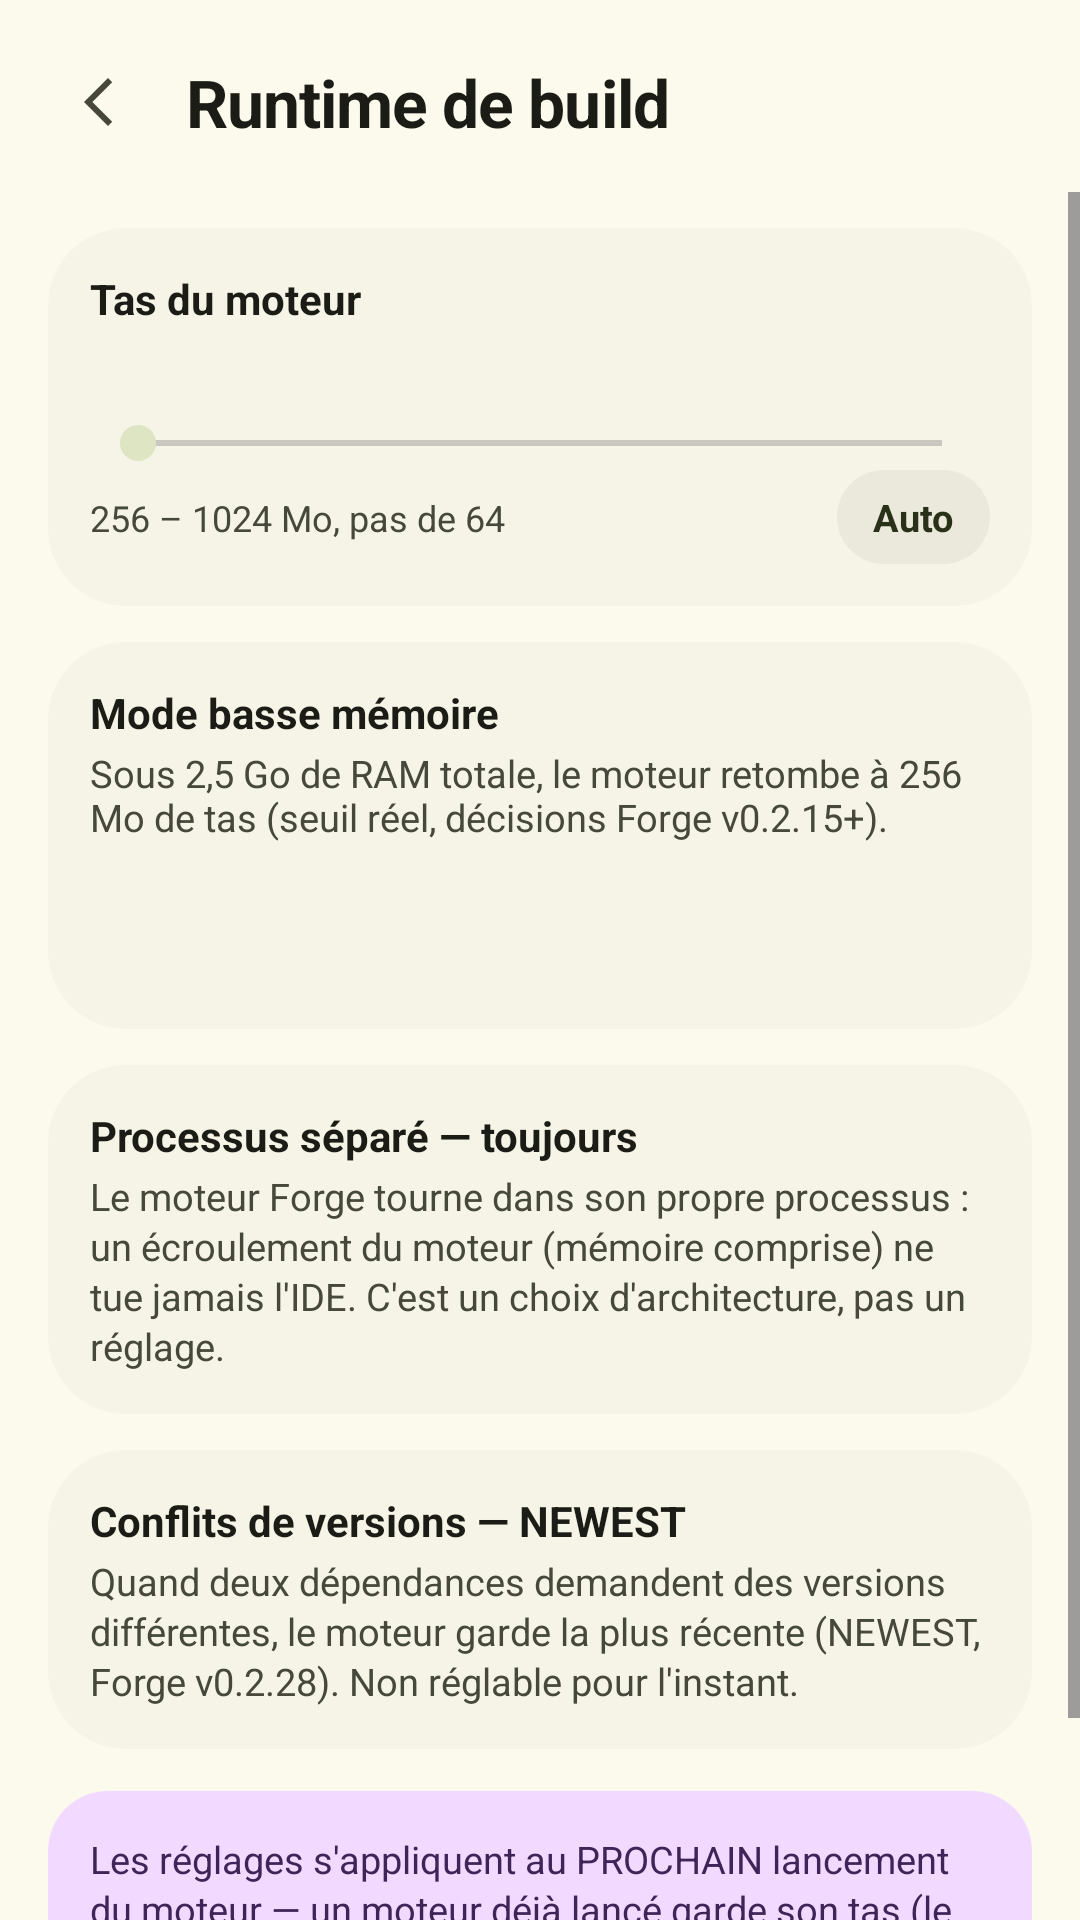

Reconstruct the res/layout file that produces this screen, plus the resources it refers to.
<!-- AndroidManifest.xml: application theme Theme.JoIDE -->
<!-- res/layout/runtime_fragment.xml -->
<?xml version="1.0" encoding="utf-8"?>
<LinearLayout xmlns:android="http://schemas.android.com/apk/res/android"
    xmlns:app="http://schemas.android.com/apk/res-auto"
    android:layout_width="match_parent"
    android:layout_height="match_parent"
    android:orientation="vertical"
    android:background="@color/fond">

    <LinearLayout
        android:layout_width="match_parent"
        android:layout_height="wrap_content"
        android:orientation="horizontal"
        android:gravity="center_vertical"
        android:paddingStart="16dp"
        android:paddingEnd="16dp"
        android:paddingTop="14dp"
        android:paddingBottom="10dp">

        <ImageButton
            android:id="@+id/runtime_back"
            style="@style/IconBtn"
            android:layout_width="40dp"
            android:layout_height="40dp"
            android:contentDescription="@string/commun_retour"
            android:src="@drawable/ic_back"
            android:scaleType="centerInside"
            app:tint="@color/sur_var" />

        <TextView
            android:layout_width="0dp"
            android:layout_height="wrap_content"
            android:layout_weight="1"
            android:layout_marginStart="6dp"
            android:text="@string/runtime_titre"
            android:textColor="@color/sur"
            style="@style/Txt.Xl" />
    </LinearLayout>

    <ScrollView
        android:layout_width="match_parent"
        android:layout_height="match_parent">

        <LinearLayout
            android:layout_width="match_parent"
            android:layout_height="wrap_content"
            android:orientation="vertical"
            android:paddingStart="16dp"
            android:paddingEnd="16dp"
            android:paddingBottom="24dp">

            
            <LinearLayout
                android:layout_width="match_parent"
                android:layout_height="wrap_content"
                android:orientation="vertical"
                android:background="@drawable/fond_carte_bas"
                android:layout_marginTop="12dp"
                android:padding="14dp">

                <TextView
                    android:layout_width="wrap_content"
                    android:layout_height="wrap_content"
                    android:text="@string/runtime_tas_titre"
                    android:textColor="@color/sur"
                    android:textSize="14sp"
                    android:textStyle="bold" />

                <TextView
                    android:id="@+id/runtime_tas_valeur"
                    android:layout_width="wrap_content"
                    android:layout_height="wrap_content"
                    android:layout_marginTop="2dp"
                    android:textColor="@color/sur"
                    android:textSize="13sp" />

                <SeekBar
                    android:id="@+id/runtime_tas_barre"
                    android:layout_width="match_parent"
                    android:layout_height="wrap_content"
                    android:layout_marginTop="10dp" />

                <LinearLayout
                    android:layout_width="match_parent"
                    android:layout_height="wrap_content"
                    android:orientation="horizontal">

                    <TextView
                        android:layout_width="0dp"
                        android:layout_height="wrap_content"
                        android:layout_weight="1"
                        android:text="@string/runtime_tas_bornes"
                        android:textColor="@color/sur_var"
                        android:textSize="12sp" />

                    <TextView
                        android:id="@+id/runtime_tas_auto"
                        android:layout_width="wrap_content"
                        android:layout_height="wrap_content"
                        android:text="@string/runtime_tas_auto"
                        android:textColor="@color/sur_sc2"
                        android:textSize="12.5sp"
                        android:textStyle="bold"
                        android:paddingStart="12dp"
                        android:paddingEnd="12dp"
                        android:paddingTop="7dp"
                        android:paddingBottom="7dp"
                        android:background="@drawable/fond_chip" />
                </LinearLayout>
            </LinearLayout>

            
            <LinearLayout
                android:layout_width="match_parent"
                android:layout_height="wrap_content"
                android:orientation="vertical"
                android:background="@drawable/fond_carte_bas"
                android:layout_marginTop="12dp"
                android:padding="14dp">

                <TextView
                    android:layout_width="wrap_content"
                    android:layout_height="wrap_content"
                    android:text="@string/runtime_basse_memoire_titre"
                    android:textColor="@color/sur"
                    android:textSize="14sp"
                    android:textStyle="bold" />

                <TextView
                    android:layout_width="wrap_content"
                    android:layout_height="wrap_content"
                    android:layout_marginTop="2dp"
                    android:text="@string/runtime_basse_memoire_desc"
                    android:textColor="@color/sur_var"
                    android:textSize="12.5sp" />

                <LinearLayout
                    android:id="@+id/runtime_basse_memoire_chips"
                    android:layout_width="wrap_content"
                    android:layout_height="38dp"
                    android:orientation="horizontal"
                    android:layout_marginTop="10dp" />
            </LinearLayout>

            
            <LinearLayout
                android:layout_width="match_parent"
                android:layout_height="wrap_content"
                android:orientation="vertical"
                android:background="@drawable/fond_carte_bas"
                android:layout_marginTop="12dp"
                android:padding="14dp">

                <TextView
                    android:layout_width="wrap_content"
                    android:layout_height="wrap_content"
                    android:text="@string/runtime_separe_titre"
                    android:textColor="@color/sur"
                    android:textSize="14sp"
                    android:textStyle="bold" />

                <TextView
                    android:layout_width="match_parent"
                    android:layout_height="wrap_content"
                    android:layout_marginTop="2dp"
                    android:text="@string/runtime_separe_desc"
                    android:textColor="@color/sur_var"
                    android:textSize="12.5sp"
                    android:lineSpacingExtra="2dp" />
            </LinearLayout>

            
            <LinearLayout
                android:layout_width="match_parent"
                android:layout_height="wrap_content"
                android:orientation="vertical"
                android:background="@drawable/fond_carte_bas"
                android:layout_marginTop="12dp"
                android:padding="14dp">

                <TextView
                    android:layout_width="wrap_content"
                    android:layout_height="wrap_content"
                    android:text="@string/runtime_conflits_titre"
                    android:textColor="@color/sur"
                    android:textSize="14sp"
                    android:textStyle="bold" />

                <TextView
                    android:layout_width="match_parent"
                    android:layout_height="wrap_content"
                    android:layout_marginTop="2dp"
                    android:text="@string/runtime_conflits_desc"
                    android:textColor="@color/sur_var"
                    android:textSize="12.5sp"
                    android:lineSpacingExtra="2dp" />
            </LinearLayout>

            <TextView
                android:layout_width="match_parent"
                android:layout_height="wrap_content"
                android:layout_marginTop="14dp"
                android:padding="14dp"
                android:text="@string/runtime_effet"
                android:textSize="12.5sp"
                android:lineSpacingExtra="2dp"
                android:textColor="@color/sur_conteneur_tertiaire"
                android:background="@drawable/fond_pastille_tertiaire" />
        </LinearLayout>
    </ScrollView>
</LinearLayout>
<!-- resources referenced by this layout -->
<resources>
  <color name="fond">#FBFAED</color>
  <color name="sur">#1B1C15</color>
  <color name="sur_conteneur_tertiaire">#3E2457</color>
  <color name="sur_sc2">#2A3119</color>
  <color name="sur_var">#45483A</color>
  <!-- drawable fond_carte_bas (drawable) -->
  <?xml version="1.0" encoding="utf-8"?>
  <shape xmlns:android="http://schemas.android.com/apk/res/android">
      <solid android:color="@color/sc_low" />
      <corners android:radius="26dp" />
  </shape>
  <!-- drawable fond_chip (drawable) -->
  <?xml version="1.0" encoding="utf-8"?>
  <shape xmlns:android="http://schemas.android.com/apk/res/android">
      <solid android:color="@color/sc_high" />
      <corners android:radius="19dp" />
  </shape>
  <!-- drawable fond_pastille_tertiaire (drawable) -->
  <?xml version="1.0" encoding="utf-8"?>
  <shape xmlns:android="http://schemas.android.com/apk/res/android">
      <solid android:color="@color/conteneur_tertiaire" />
      <corners android:radius="20dp" />
  </shape>
  <!-- drawable ic_back (drawable) -->
  <?xml version="1.0" encoding="utf-8"?>
  <vector xmlns:android="http://schemas.android.com/apk/res/android"
      android:width="24dp" android:height="24dp"
      android:viewportWidth="24" android:viewportHeight="24"
      android:tint="?attr/colorOnSurfaceVariant">
      <path android:pathData="M12 20l-8-8 8-8 1.4 1.4L6.8 12l6.6 6.6z" android:fillColor="#FFFFFF" />
  </vector>
  <string name="commun_retour">Retour</string>
  <string name="runtime_basse_memoire_desc">Sous 2,5 Go de RAM totale, le moteur retombe à 256 Mo de tas (seuil réel, décisions Forge v0.2.15+).</string>
  <string name="runtime_basse_memoire_titre">Mode basse mémoire</string>
  <string name="runtime_conflits_desc">Quand deux dépendances demandent des versions différentes, le moteur garde la plus récente (NEWEST, Forge v0.2.28). Non réglable pour l\'instant.</string>
  <string name="runtime_conflits_titre">Conflits de versions — NEWEST</string>
  <string name="runtime_effet">Les réglages s\'appliquent au PROCHAIN lancement du moteur — un moteur déjà lancé garde son tas (le redémarrage suit l\'anti-recul d\'installation, pas un bouton caché).</string>
  <string name="runtime_separe_desc">Le moteur Forge tourne dans son propre processus : un écroulement du moteur (mémoire comprise) ne tue jamais l\'IDE. C\'est un choix d\'architecture, pas un réglage.</string>
  <string name="runtime_separe_titre">Processus séparé — toujours</string>
  <string name="runtime_tas_auto">Auto</string>
  <string name="runtime_tas_bornes">256 – 1024 Mo, pas de 64</string>
  <string name="runtime_tas_titre">Tas du moteur</string>
  <string name="runtime_titre">Runtime de build</string>
  <style name="IconBtn" parent="">
          <item name="android:background">@drawable/fond_iconbtn</item>
      </style>
  <style name="Txt.Xl" parent="">
          <item name="android:textSize">@dimen/txt_xl</item>
          <item name="android:textStyle">bold</item>
          <item name="android:letterSpacing">-0.014</item>
      </style>
  <color name="sc_low">#F5F4E7</color>
  <color name="sc_high">#EAE9DC</color>
  <color name="conteneur_tertiaire">#F2D9FF</color>
  <dimen name="txt_xl">22sp</dimen>
  <color name="primaire">#465700</color>
  <color name="sur_primaire">#FFFFFF</color>
  <color name="conteneur_primaire">#C7EE45</color>
  <color name="sur_conteneur_primaire">#273300</color>
  <color name="sc2">#DEE5C3</color>
  <color name="tertiaire">#6C3E85</color>
  <color name="sur_tertiaire">#FFFFFF</color>
  <color name="sc">#EFEEE2</color>
  <color name="contour">#767966</color>
  <color name="contour_var">#C6C9B2</color>
  <color name="erreur">#8F4C38</color>
  <color name="conteneur_erreur">#FFDBD1</color>
  <color name="sur_conteneur_erreur">#5B1A0B</color>
  <color name="sc_lowest">#FFFFFF</color>
  <color name="sc_highest">#E4E3D7</color>
</resources>
